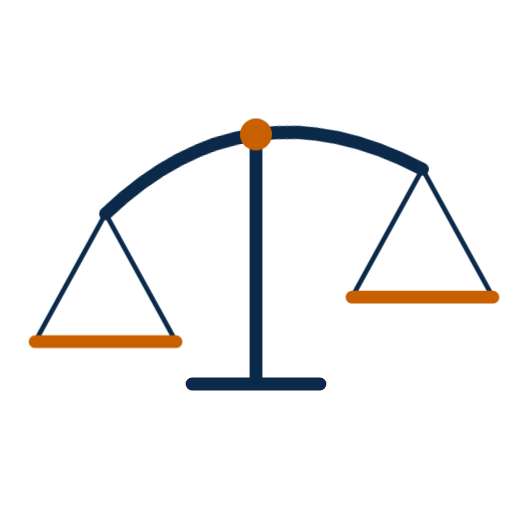
t = 0.00 s
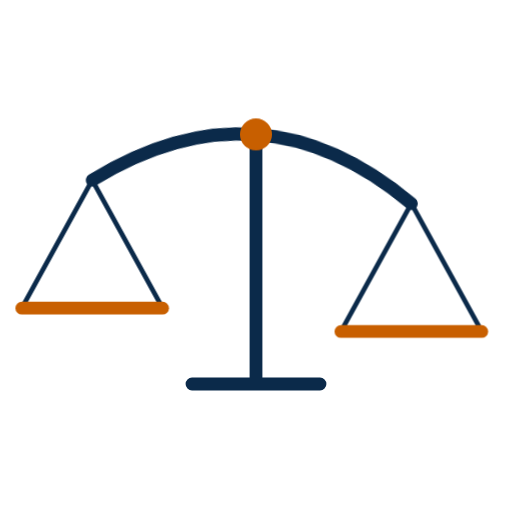
t = 0.36 s
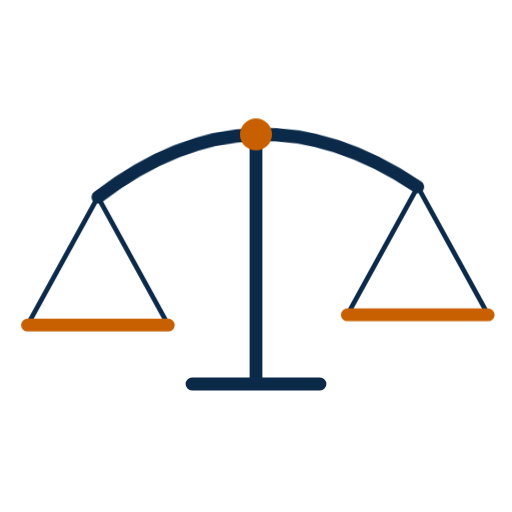
t = 0.84 s
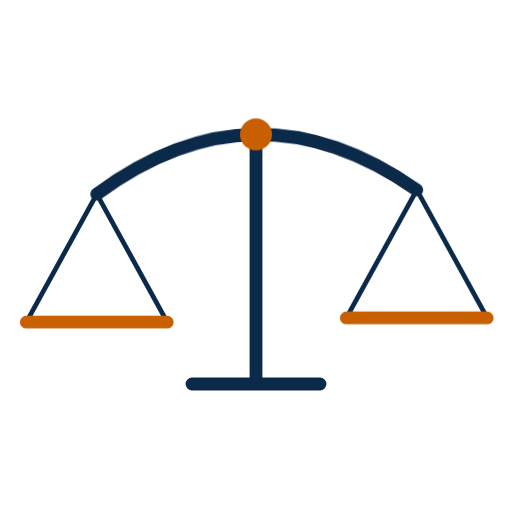
t = 1.20 s
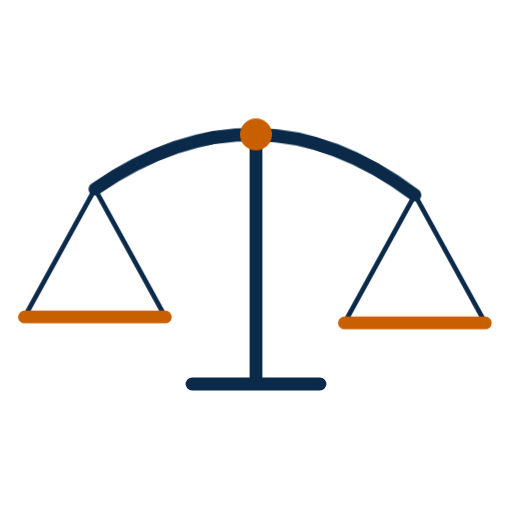
t = 1.62 s
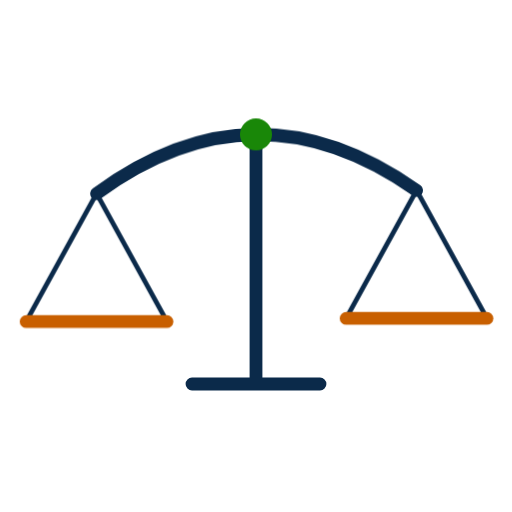
t = 2.01 s

The animated SVG that drew these frames (rendered in a browser with its animation timeline set to each time). Animation: 3 CSS @keyframes rules; one cycle of 2.40 s, repeats indefinitely.

<svg xmlns="http://www.w3.org/2000/svg" viewBox="0 0 160 160" width="100%" height="100%">
  <title>TulaSetu Loading</title>
  
  <style>
    @keyframes swingBeam {
      0%, 100% { transform: rotate(-8deg); }
      20% { transform: rotate(6deg); }
      40% { transform: rotate(-3deg); }
      60% { transform: rotate(1.5deg); }
      80% { transform: rotate(0deg); }
    }
    @keyframes swingPan {
      0%, 100% { transform: rotate(8deg); }
      20% { transform: rotate(-6deg); }
      40% { transform: rotate(3deg); }
      60% { transform: rotate(-1.5deg); }
      80% { transform: rotate(0deg); }
    }
    @keyframes pivotFlash {
      0%, 75%, 100% { fill: #C85F00; }
      85% { fill: #138808; }
    }
    .beam {
      transform-origin: 80px 42px;
      animation: swingBeam 2.4s ease-in-out infinite;
    }
    .pan-left {
      transform-origin: 30px 60px;
      animation: swingPan 2.4s ease-in-out infinite;
    }
    .pan-right {
      transform-origin: 130px 60px;
      animation: swingPan 2.4s ease-in-out infinite;
    }
    .pivot {
      animation: pivotFlash 2.4s ease-in-out infinite;
    }
    
    @media (prefers-reduced-motion: reduce) {
      .beam, .pan-left, .pan-right { animation: none; transform: rotate(0); }
      .pivot { animation: none; fill: #C85F00; opacity: 0.8; }
    }
  </style>

  <!-- Pillar & Base -->
  <path d="M 80 42 L 80 120 M 60 120 L 100 120" stroke="#0B2A4A" stroke-width="4" stroke-linecap="round" stroke-linejoin="round" fill="none" />
  
  <g class="beam">
    <!-- Beam -->
    <path d="M 30 60 Q 80 24 130 60" stroke="#0B2A4A" stroke-width="4" stroke-linecap="round" fill="none" />
    
    <!-- Left Pan -->
    <g class="pan-left">
      <path d="M 30 60 L 8 100 M 30 60 L 52 100" stroke="#0B2A4A" stroke-width="1.5" stroke-linecap="round" stroke-linejoin="round" fill="none" />
      <path d="M 8 100 L 52 100" stroke="#C85F00" stroke-width="4" stroke-linecap="round" fill="none" />
    </g>

    <!-- Right Pan -->
    <g class="pan-right">
      <path d="M 130 60 L 108 100 M 130 60 L 152 100" stroke="#0B2A4A" stroke-width="1.5" stroke-linecap="round" stroke-linejoin="round" fill="none" />
      <path d="M 108 100 L 152 100" stroke="#C85F00" stroke-width="4" stroke-linecap="round" fill="none" />
    </g>
  </g>

  <!-- Pivot -->
  <circle class="pivot" cx="80" cy="42" r="5" fill="#C85F00" />
</svg>
